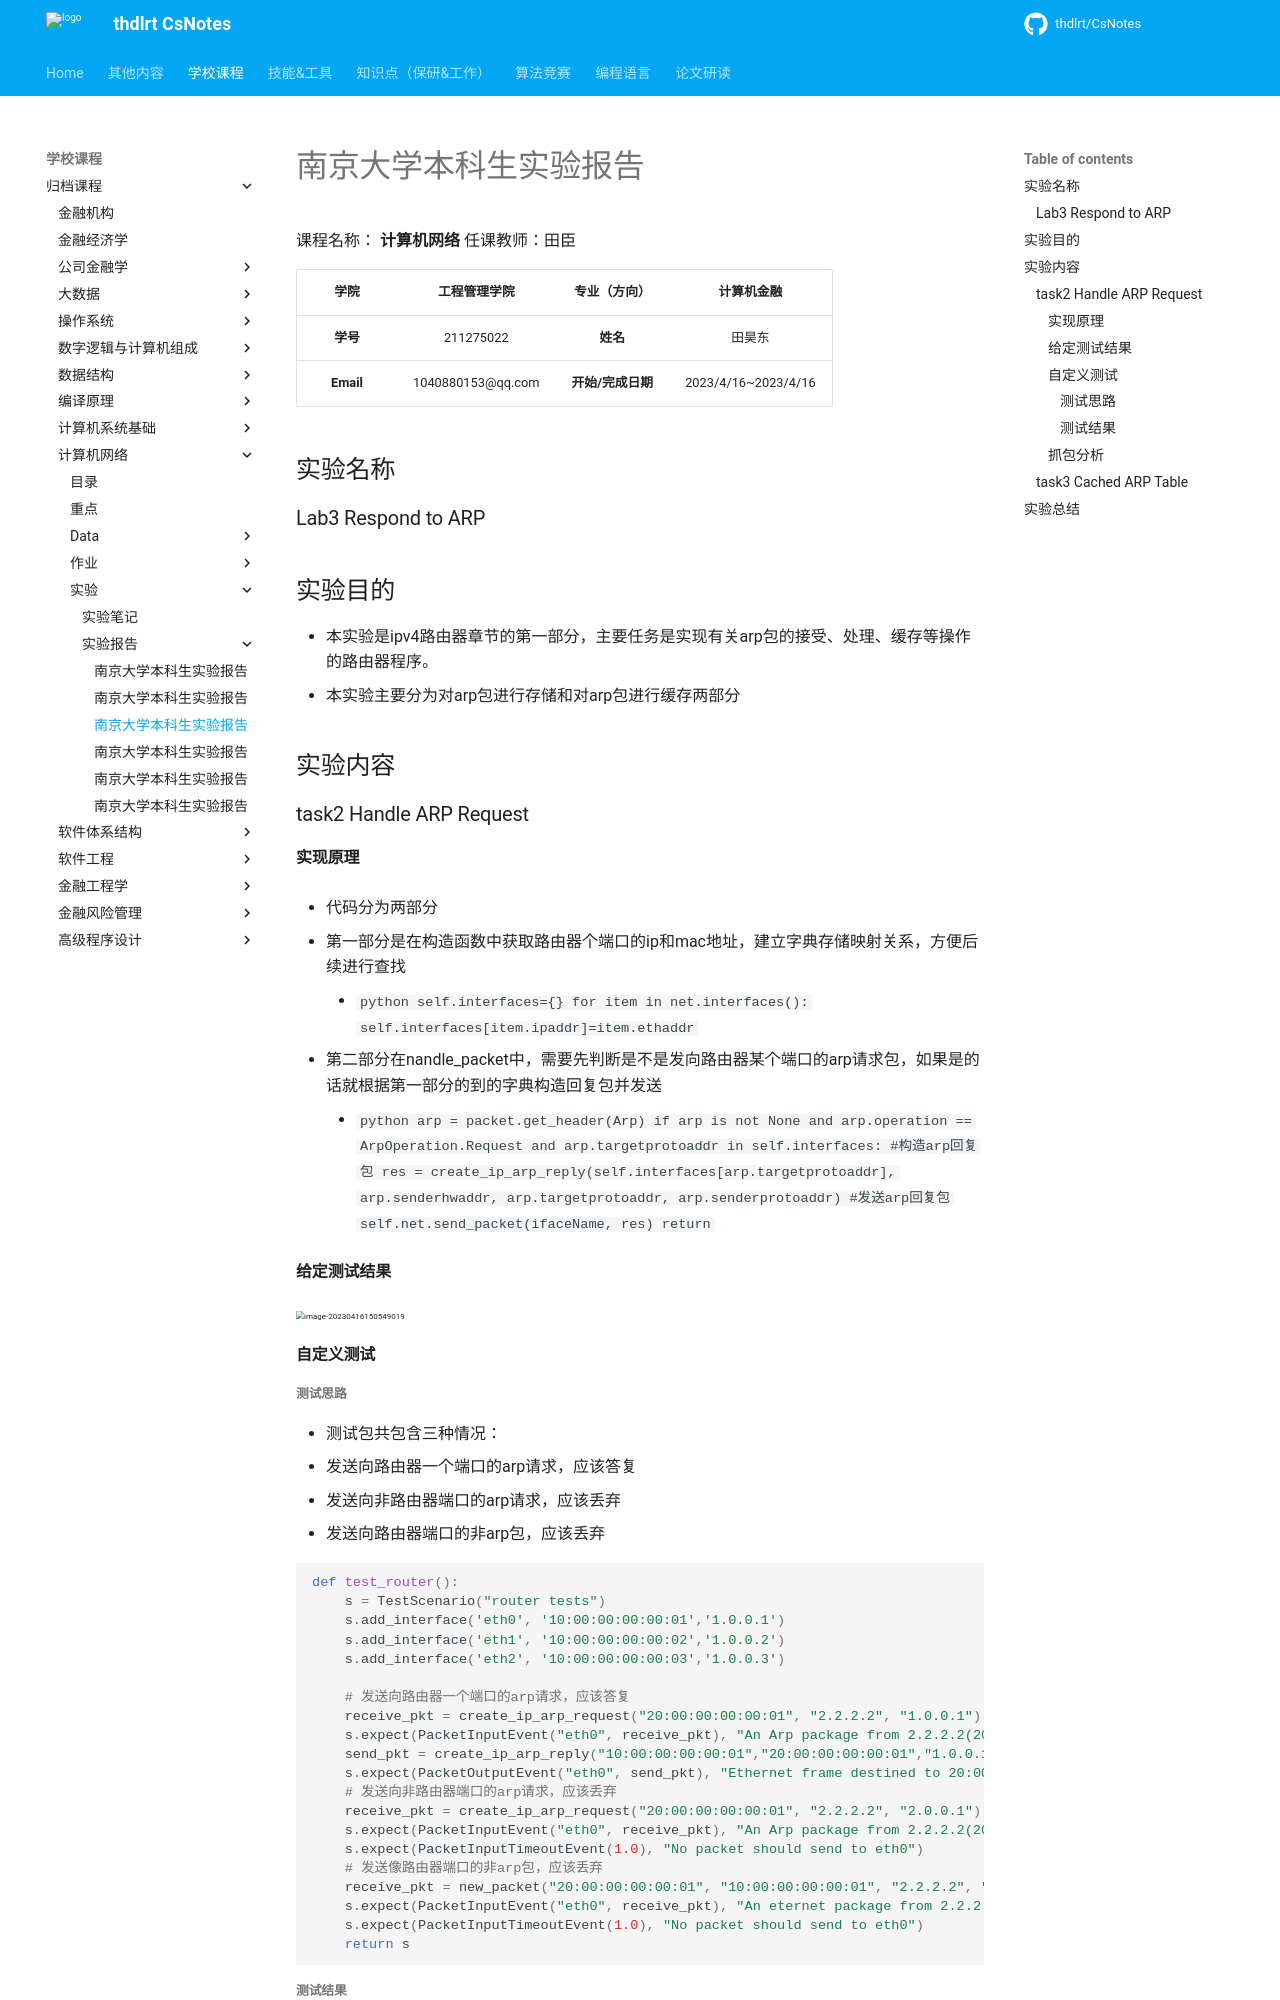

repository: thdlrt/CsNotes · page: 学校课程/归档课程/计算机网络/实验/实验报告/实验报告3/index.html · generator: mkdocs

# 南京大学本科生实验报告

课程名称： **计算机网络**						任课教师：田臣	

|   学院    |   工程管理学院    |   专业（方向）    |     计算机金融      |
| :-------: | :---------------: | :---------------: | :-----------------: |
| **学号**  |     211275022     |     **姓名**      |       田昊东        |
| **Email** | 1040880153@qq.com | **开始/完成日期** | 2023/4/16~2023/4/16 |

## 实验名称

### Lab3 Respond to ARP

## 实验目的

- 本实验是ipv4路由器章节的第一部分，主要任务是实现有关arp包的接受、处理、缓存等操作的路由器程序。
- 本实验主要分为对arp包进行存储和对arp包进行缓存两部分

## 实验内容

### task2 Handle ARP Request

#### 实现原理

- 代码分为两部分

  - 第一部分是在构造函数中获取路由器个端口的ip和mac地址，建立字典存储映射关系，方便后续进行查找

    - ```python
      self.interfaces={}
              for item in net.interfaces():
                  self.interfaces[item.ipaddr]=item.ethaddr
      ```

  - 第二部分在nandle_packet中，需要先判断是不是发向路由器某个端口的arp请求包，如果是的话就根据第一部分的到的字典构造回复包并发送

    - ```python
              arp = packet.get_header(Arp)
              if arp is not None and arp.operation == ArpOperation.Request and arp.targetprotoaddr in self.interfaces:
                  #构造arp回复包
                  res = create_ip_arp_reply(self.interfaces[arp.targetprotoaddr], arp.senderhwaddr, arp.targetprotoaddr, arp.senderprotoaddr)
                  #发送arp回复包
                  self.net.send_packet(ifaceName, res)
                  return
      ```

#### 给定测试结果

<img src="https://thdlrt.oss-cn-beijing.aliyuncs.com/image-20230416150549019.png" alt="image-20230416150549019" style="zoom: 50%;" />

#### 自定义测试
